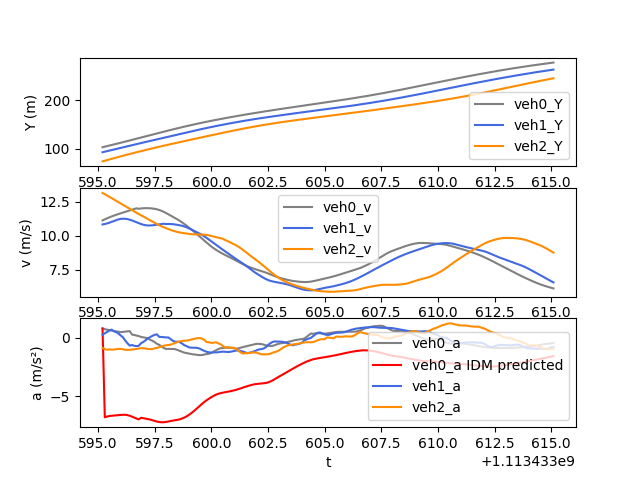

The file beside this chart, header and first rows:
t, veh_ID0, Y0, v0, a0, veh_ID1, Y1, v1, a1, veh_ID2, Y2, v2, a2, veh_ID-1, Y-1, v-1, a-1, IDM_a0
1113433595, 1525, 103.6, 11.12, 0.8097, 1544, 93.38, 10.82, 0.2775, 1542, 74.72, 13.14, -0.8662, 1521, 111.9, 14.04, -0.9107, 0.8097
1113433595, 1525, 104.7, 11.2, 0.7486, 1544, 94.46, 10.86, 0.3954, 1542, 76.03, 13.05, -0.9669, 1521, 113.3, 13.94, -0.9366, -6.798
1113433595, 1525, 105.9, 11.28, 0.7064, 1544, 95.55, 10.9, 0.5181, 1542, 77.33, 12.96, -1.007, 1521, 114.7, 13.85, -0.9217, -6.729
1113433596, 1525, 107, 11.35, 0.6675, 1544, 96.64, 10.95, 0.6271, 1542, 78.62, 12.86, -0.9788, 1521, 116.1, 13.76, -0.8788, -6.687
1113433596, 1525, 108.1, 11.41, 0.6294, 1544, 97.74, 11.01, 0.7099, 1542, 79.9, 12.76, -0.9997, 1521, 117.5, 13.67, -0.795, -6.661
1113433596, 1525, 109.3, 11.48, 0.5941, 1544, 98.85, 11.08, 0.5686, 1542, 81.18, 12.66, -0.9956, 1521, 118.8, 13.59, -0.7178, -6.643
1113433596, 1525, 110.4, 11.54, 0.5519, 1544, 99.96, 11.15, 0.5049, 1542, 82.44, 12.56, -0.9621, 1521, 120.2, 13.52, -0.6384, -6.628
1113433596, 1525, 111.6, 11.59, 0.5145, 1544, 101.1, 11.2, 0.3759, 1542, 83.69, 12.47, -0.9458, 1521, 121.5, 13.46, -0.5871, -6.61
1113433596, 1525, 112.7, 11.64, 0.4958, 1544, 102.2, 11.23, 0.2112, 1542, 84.93, 12.38, -0.9416, 1521, 122.9, 13.4, -0.5999, -6.59
1113433596, 1525, 113.9, 11.69, 0.5182, 1544, 103.3, 11.25, 0.05363, 1542, 86.16, 12.28, -0.9734, 1521, 124.2, 13.34, -0.6175, -6.576
1113433596, 1525, 115.1, 11.74, 0.5422, 1544, 104.4, 11.24, -0.2191, 1542, 87.39, 12.18, -1.019, 1521, 125.5, 13.27, -0.6312, -6.58
1113433596, 1525, 116.3, 11.8, 0.5702, 1544, 105.6, 11.22, -0.4601, 1542, 88.6, 12.08, -1.022, 1521, 126.9, 13.21, -0.6196, -6.608
1113433596, 1525, 117.4, 11.86, 0.5848, 1544, 106.7, 11.17, -0.6597, 1542, 89.8, 11.98, -1.019, 1521, 128.2, 13.15, -0.5804, -6.662
1113433596, 1525, 118.6, 11.91, 0.2875, 1544, 107.8, 11.12, -0.6053, 1542, 91, 11.88, -0.9991, 1521, 129.5, 13.09, -0.5443, -6.735
1113433597, 1525, 119.8, 11.97, 0.2527, 1544, 108.9, 11.05, -0.6766, 1542, 92.18, 11.78, -0.9723, 1521, 130.8, 13.04, -0.5255, -6.818
1113433597, 1525, 121, 12.01, 0.204, 1544, 110, 10.99, -0.6995, 1542, 93.35, 11.68, -0.9437, 1521, 132.1, 12.99, -0.5239, -6.9
1113433597, 1525, 122.2, 11.98, 0.1537, 1544, 111.1, 10.92, -0.6712, 1542, 94.51, 11.59, -0.9049, 1521, 133.4, 12.93, -0.5851, -6.971
1113433597, 1525, 123.4, 12, 0.08615, 1544, 112.2, 10.85, -0.4507, 1542, 95.67, 11.5, -0.8771, 1521, 134.7, 12.88, -0.6335, -6.833
1113433597, 1525, 124.6, 12.02, 0.04714, 1544, 113.3, 10.8, -0.3424, 1542, 96.81, 11.41, -0.8806, 1521, 136, 12.81, -0.729, -6.871
1113433597, 1525, 125.8, 12.03, 0.01019, 1544, 114.4, 10.77, -0.1983, 1542, 97.95, 11.32, -0.916, 1521, 137.2, 12.74, -0.8638, -6.904
1113433597, 1525, 127, 12.02, -0.02264, 1544, 115.4, 10.75, -0.05729, 1542, 99.08, 11.23, -0.945, 1521, 138.5, 12.65, -0.9673, -6.941
1113433597, 1525, 128.2, 12.02, -0.15, 1544, 116.5, 10.75, 0.07003, 1542, 100.2, 11.13, -0.9566, 1521, 139.8, 12.55, -1.085, -6.986
1113433597, 1525, 129.4, 12, -0.2438, 1544, 117.6, 10.76, 0.1793, 1542, 101.3, 11.04, -0.9501, 1521, 141, 12.44, -1.147, -7.043
1113433598, 1525, 130.6, 11.97, -0.3612, 1544, 118.7, 10.78, 0.2611, 1542, 102.4, 10.94, -0.8939, 1521, 142.3, 12.33, -1.174, -7.105
1113433598, 1525, 131.8, 11.94, -0.5055, 1544, 119.7, 10.8, 0.3056, 1542, 103.5, 10.85, -0.8538, 1521, 143.5, 12.21, -1.197, -7.16
1113433598, 1525, 133, 11.89, -0.5883, 1544, 120.8, 10.83, 0.09042, 1542, 104.6, 10.77, -0.7989, 1521, 144.7, 12.09, -1.249, -7.2
1113433598, 1525, 134.2, 11.83, -0.7314, 1544, 121.9, 10.86, 0.08227, 1542, 105.6, 10.69, -0.7347, 1521, 145.9, 11.97, -1.303, -7.219
1113433598, 1525, 135.4, 11.75, -0.8582, 1544, 123, 10.88, 0.06565, 1542, 106.7, 10.61, -0.6754, 1521, 147.1, 11.84, -1.349, -7.217
1113433598, 1525, 136.6, 11.67, -0.9463, 1544, 124.1, 10.85, 0.04145, 1542, 107.8, 10.55, -0.6286, 1521, 148.3, 11.7, -1.371, -7.193
1113433598, 1525, 137.7, 11.58, -0.9353, 1544, 125.2, 10.86, 0.0443, 1542, 108.8, 10.48, -0.6036, 1521, 149.4, 11.57, -1.417, -7.154
1113433598, 1525, 138.9, 11.48, -0.9415, 1544, 126.2, 10.86, -0.09905, 1542, 109.9, 10.42, -0.5814, 1521, 150.6, 11.42, -1.457, -7.109
1113433598, 1525, 140, 11.39, -0.9396, 1544, 127.3, 10.84, -0.2404, 1542, 110.9, 10.36, -0.5079, 1521, 151.7, 11.28, -1.463, -7.071
1113433598, 1525, 141.1, 11.3, -0.9547, 1544, 128.4, 10.82, -0.332, 1542, 111.9, 10.31, -0.4377, 1521, 152.8, 11.13, -1.41, -7.042
1113433598, 1525, 142.3, 11.2, -1.026, 1544, 129.5, 10.8, -0.3167, 1542, 113, 10.27, -0.3572, 1521, 153.9, 11, -1.334, -7.014
1113433599, 1525, 143.4, 11.1, -1.099, 1544, 130.6, 10.77, -0.3635, 1542, 114, 10.24, -0.2916, 1521, 155, 10.87, -1.275, -6.972
1113433599, 1525, 144.5, 10.99, -1.179, 1544, 131.7, 10.73, -0.4642, 1542, 115, 10.21, -0.2613, 1521, 156.1, 10.73, -1.265, -6.908
1113433599, 1525, 145.6, 10.87, -1.255, 1544, 132.7, 10.68, -0.6123, 1542, 116, 10.18, -0.2422, 1521, 157.2, 10.61, -1.274, -6.829
1113433599, 1525, 146.7, 10.74, -1.295, 1544, 133.8, 10.62, -0.6929, 1542, 117.1, 10.15, -0.2273, 1521, 158.2, 10.48, -1.279, -6.724
1113433599, 1525, 147.7, 10.61, -1.342, 1544, 134.8, 10.55, -0.7933, 1542, 118.1, 10.13, -0.2043, 1521, 159.3, 10.35, -1.249, -6.603
1113433599, 1525, 148.8, 10.48, -1.377, 1544, 135.9, 10.47, -0.8345, 1542, 119.1, 10.11, -0.1404, 1521, 160.3, 10.23, -1.204, -6.466
1113433599, 1525, 149.8, 10.34, -1.408, 1544, 136.9, 10.39, -0.8324, 1542, 120.1, 10.1, -0.09878, 1521, 161.3, 10.11, -1.23, -6.313
1113433599, 1525, 150.9, 10.2, -1.426, 1544, 138, 10.3, -0.8397, 1542, 121.1, 10.09, -0.05131, 1521, 162.3, 9.984, -1.266, -6.147
1113433599, 1525, 151.9, 10.06, -1.457, 1544, 139, 10.22, -0.8602, 1542, 122.1, 10.08, -0.01713, 1521, 163.3, 9.856, -1.346, -5.974
1113433600, 1525, 152.9, 9.912, -1.471, 1544, 140, 10.14, -0.9295, 1542, 123.1, 10.08, -0.02028, 1521, 164.3, 9.721, -1.438, -5.8
1113433600, 1525, 153.8, 9.765, -1.464, 1544, 141, 10.04, -1.034, 1542, 124.1, 10.08, -0.06916, 1521, 165.3, 9.577, -1.482, -5.631
1113433600, 1525, 154.8, 9.62, -1.411, 1544, 142, 9.938, -1.113, 1542, 125.1, 10.07, -0.184, 1521, 166.2, 9.427, -1.537, -5.472
1113433600, 1525, 155.8, 9.478, -1.385, 1544, 143, 9.825, -1.191, 1542, 126.1, 10.05, -0.3549, 1521, 167.2, 9.272, -1.568, -5.327
1113433600, 1525, 156.7, 9.338, -1.35, 1544, 144, 9.706, -1.233, 1542, 127.1, 10.02, -0.3727, 1521, 168.1, 9.116, -1.567, -5.193
1113433600, 1525, 157.6, 9.204, -1.288, 1544, 145, 9.583, -1.253, 1542, 128.1, 9.978, -0.4301, 1521, 169, 8.962, -1.489, -5.071
1113433600, 1525, 158.6, 9.077, -1.168, 1544, 145.9, 9.459, -1.238, 1542, 129.1, 9.936, -0.4122, 1521, 169.9, 8.811, -1.443, -4.96
1113433600, 1525, 159.5, 8.961, -1.062, 1544, 146.8, 9.335, -1.242, 1542, 130.1, 9.897, -0.3713, 1521, 170.7, 8.666, -1.388, -4.865
1113433600, 1525, 160.3, 8.855, -0.9655, 1544, 147.8, 9.21, -1.225, 1542, 131.1, 9.86, -0.4578, 1521, 171.6, 8.528, -1.312, -4.789
1113433600, 1525, 161.2, 8.758, -0.8859, 1544, 148.7, 9.089, -1.192, 1542, 132.1, 9.82, -0.5337, 1521, 172.4, 8.399, -1.197, -4.733
1113433600, 1525, 162.1, 8.669, -0.8638, 1544, 149.6, 8.97, -1.177, 1542, 133.1, 9.771, -0.6712, 1521, 173.3, 8.281, -1.087, -4.689
1113433601, 1525, 163, 8.584, -0.8346, 1544, 150.5, 8.852, -1.184, 1542, 134, 9.682, -0.826, 1521, 174.1, 8.173, -1.003, -4.652
1113433601, 1525, 163.8, 8.501, -0.828, 1544, 151.4, 8.732, -1.201, 1542, 135, 9.611, -0.7822, 1521, 174.9, 8.072, -0.9541, -4.616
1113433601, 1525, 164.7, 8.417, -0.8342, 1544, 152.2, 8.612, -1.201, 1542, 136, 9.532, -0.8293, 1521, 175.7, 7.975, -0.9412, -4.578
1113433601, 1525, 165.5, 8.333, -0.8562, 1544, 153.1, 8.494, -1.162, 1542, 136.9, 9.451, -0.8321, 1521, 176.5, 7.88, -0.9201, -4.538
1113433601, 1525, 166.3, 8.246, -0.8886, 1544, 153.9, 8.378, -1.12, 1542, 137.9, 9.369, -0.852, 1521, 177.3, 7.787, -0.8961, -4.494
1113433601, 1525, 167.1, 8.156, -0.9118, 1544, 154.8, 8.267, -1.083, 1542, 138.8, 9.281, -0.9585, 1521, 178.1, 7.698, -0.8629, -4.441
... 140 more rows
